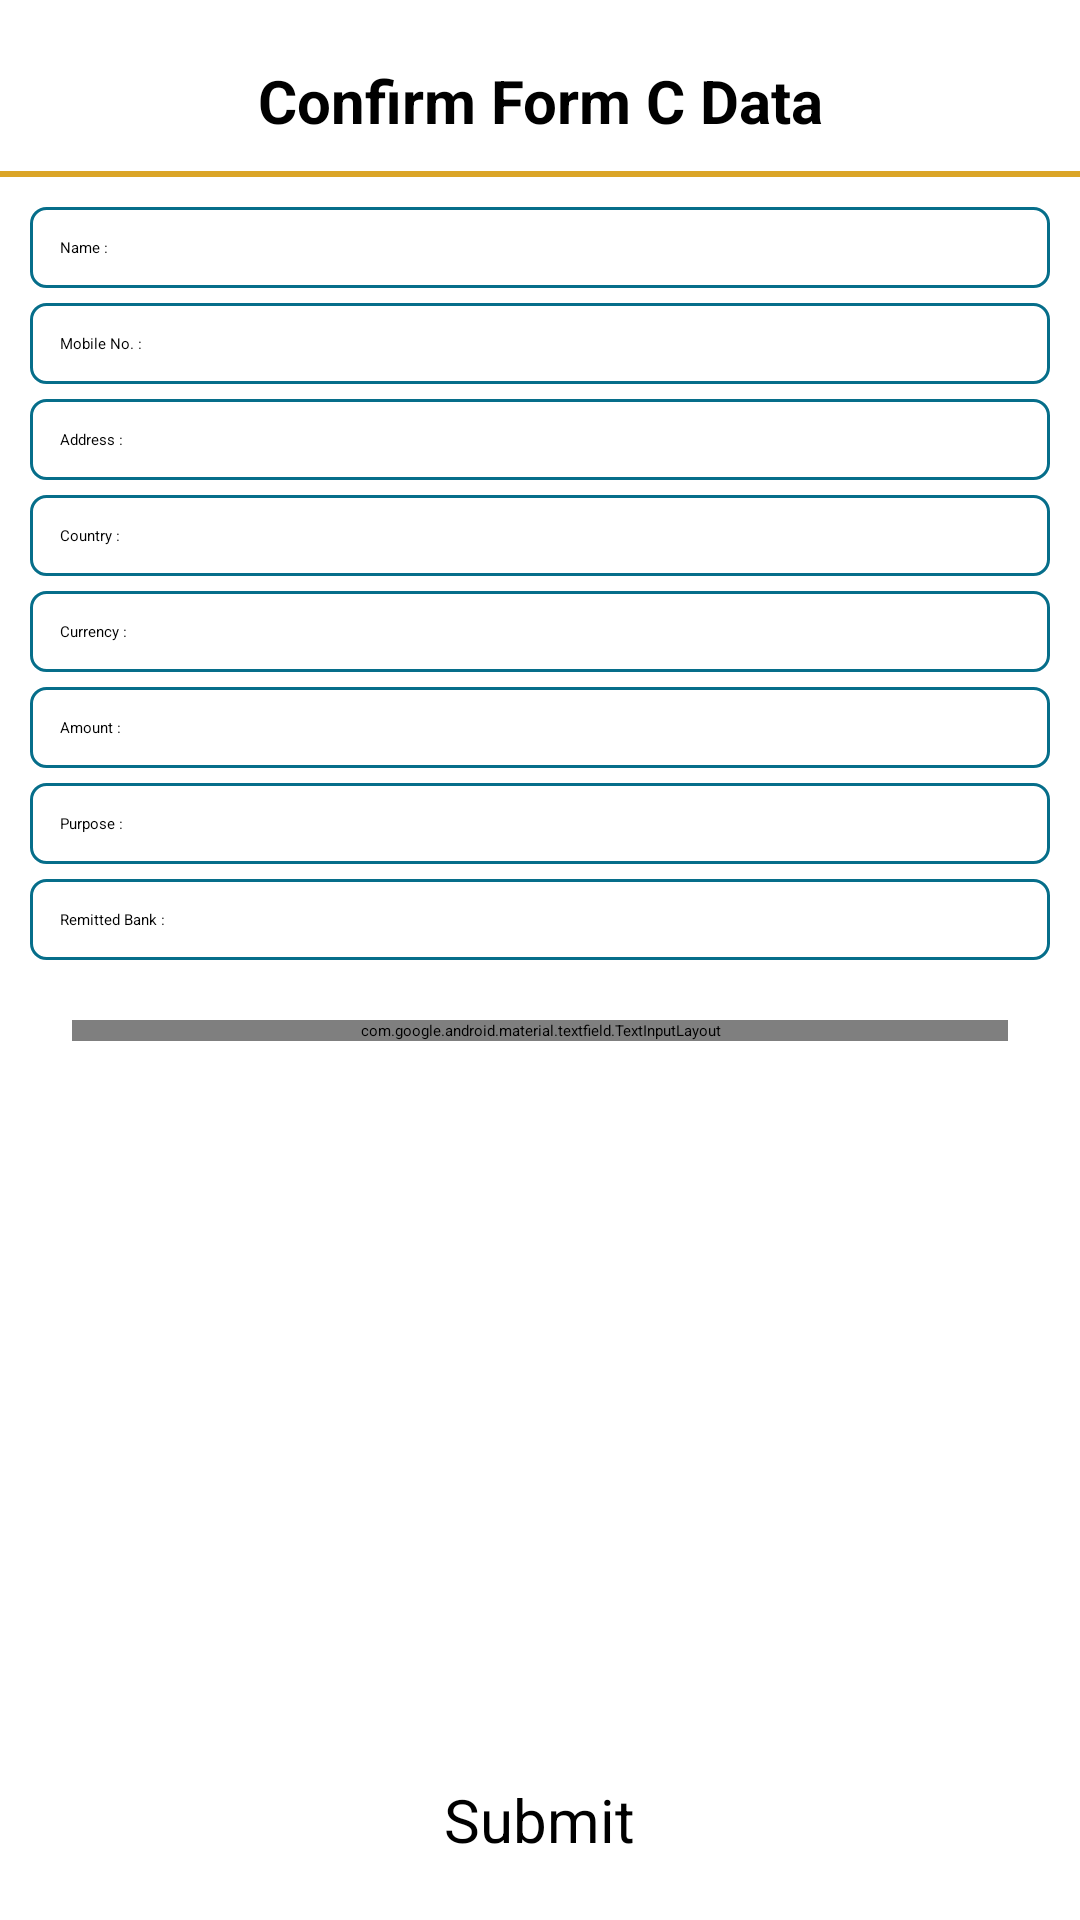

Reconstruct the res/layout file that produces this screen, plus the resources it refers to.
<!-- AndroidManifest.xml: application theme Theme.AndroidBasics -->
<!-- res/layout/fragment_form_c_confirm.xml -->
<?xml version="1.0" encoding="utf-8"?>
<LinearLayout xmlns:android="http://schemas.android.com/apk/res/android"
    xmlns:app="http://schemas.android.com/apk/res-auto"
    xmlns:tools="http://schemas.android.com/tools"
    android:layout_width="match_parent"
    android:layout_height="match_parent"
    android:layout_marginHorizontal="@dimen/horizontal_margin"
    android:orientation="vertical"
    tools:context=".FormC.views.FormCConfirmFragment">

    <TextView
        android:layout_width="wrap_content"
        android:layout_height="wrap_content"
        android:layout_marginTop="10dp"
        android:layout_gravity="center"
        android:textAlignment="center"
        android:textSize="20sp"
        android:padding="10dp"
        android:textStyle="bold"
        android:text="Confirm Form C Data"/>

    <View
        android:layout_width="match_parent"
        android:layout_height="2dp"
        android:background="#DBA527"
        android:layout_centerHorizontal="true"
        android:layout_centerVertical="true" />

    <LinearLayout
        android:layout_width="match_parent"
        android:layout_height="wrap_content"
        android:layout_marginTop="10dp"
        android:layout_marginHorizontal="10dp"
        android:background="@drawable/border"
        android:padding="10dp"
        android:orientation="horizontal">

        <TextView
            android:layout_width="0dp"
            android:layout_height="wrap_content"
            android:layout_weight="5"
            android:text="@string/name" />
        <TextView
            android:id="@+id/tv_name"
            android:layout_width="0dp"
            android:layout_weight="5"
            android:layout_height="wrap_content"/>
    </LinearLayout>

    <LinearLayout
        android:layout_width="match_parent"
        android:layout_height="wrap_content"
        android:layout_marginTop="@dimen/dp_5"
        android:layout_marginHorizontal="10dp"
        android:background="@drawable/border"
        android:padding="10dp"
        android:orientation="horizontal">

        <TextView
            android:layout_width="0dp"
            android:layout_height="wrap_content"
            android:layout_weight="5"
            android:text="Mobile No. :" />
        <TextView
            android:id="@+id/tv_number"
            android:layout_width="0dp"
            android:layout_weight="5"
            android:layout_height="wrap_content"/>
    </LinearLayout>

    <LinearLayout
        android:layout_width="match_parent"
        android:layout_height="wrap_content"
        android:layout_marginTop="@dimen/dp_5"
        android:layout_marginHorizontal="10dp"
        android:background="@drawable/border"
        android:padding="10dp"
        android:orientation="horizontal">

        <TextView
            android:layout_width="0dp"
            android:layout_weight="5"
            android:layout_height="wrap_content"
            android:text="Address : "/>
        <TextView
            android:id="@+id/tv_address"
            android:layout_width="0dp"
            android:layout_weight="5"
            android:layout_height="wrap_content"/>
    </LinearLayout>

    <LinearLayout
        android:layout_width="match_parent"
        android:layout_height="wrap_content"
        android:layout_marginTop="@dimen/dp_5"
        android:layout_marginHorizontal="10dp"
        android:background="@drawable/border"
        android:padding="10dp"
        android:orientation="horizontal">

        <TextView
            android:layout_width="0dp"
            android:layout_weight="5"
            android:layout_height="wrap_content"
            android:text="Country : "/>
        <TextView
            android:id="@+id/tv_country"
            android:layout_width="0dp"
            android:layout_weight="5"
            android:layout_height="wrap_content"/>
    </LinearLayout>
    <LinearLayout
        android:layout_width="match_parent"
        android:layout_height="wrap_content"
        android:layout_marginTop="@dimen/dp_5"
        android:layout_marginHorizontal="10dp"
        android:background="@drawable/border"
        android:padding="10dp"
        android:orientation="horizontal">

        <TextView
            android:layout_width="0dp"
            android:layout_weight="5"
            android:layout_height="wrap_content"
            android:text="Currency : "/>
        <TextView
            android:id="@+id/tv_currency"
            android:layout_width="0dp"
            android:layout_weight="5"
            android:layout_height="wrap_content"/>
    </LinearLayout>
    <LinearLayout
        android:layout_width="match_parent"
        android:layout_height="wrap_content"
        android:layout_marginTop="@dimen/dp_5"
        android:layout_marginHorizontal="10dp"
        android:background="@drawable/border"
        android:padding="10dp"
        android:orientation="horizontal">

        <TextView
            android:layout_width="0dp"
            android:layout_weight="5"
            android:layout_height="wrap_content"
            android:text="Amount : "/>
        <TextView
            android:id="@+id/tv_amount"
            android:layout_width="0dp"
            android:layout_weight="5"
            android:layout_height="wrap_content"/>
    </LinearLayout>

    <LinearLayout
        android:layout_width="match_parent"
        android:layout_height="wrap_content"
        android:layout_marginTop="@dimen/dp_5"
        android:layout_marginHorizontal="10dp"
        android:background="@drawable/border"
        android:padding="10dp"
        android:orientation="horizontal">

        <TextView
            android:layout_width="0dp"
            android:layout_weight="5"
            android:layout_height="wrap_content"
            android:text="Purpose : "/>
        <TextView
            android:id="@+id/tv_purpose"
            android:layout_width="0dp"
            android:layout_weight="5"
            android:layout_height="wrap_content"/>
    </LinearLayout>
    <LinearLayout
        android:layout_width="match_parent"
        android:layout_height="wrap_content"
        android:layout_marginTop="@dimen/dp_5"
        android:layout_marginHorizontal="10dp"
        android:background="@drawable/border"
        android:padding="10dp"
        android:orientation="horizontal">

        <TextView
            android:layout_width="0dp"
            android:layout_weight="5"
            android:layout_height="wrap_content"
            android:text="Remitted Bank : "/>
        <TextView
            android:id="@+id/tv_bank"
            android:layout_width="0dp"
            android:layout_weight="5"
            android:layout_height="wrap_content"/>
    </LinearLayout>

    <com.google.android.material.textfield.TextInputLayout
        android:id="@+id/form_c_wallet_pin_container"
        style="@style/Widget.MaterialComponents.TextInputLayout.OutlinedBox"
        android:layout_width="match_parent"
        android:layout_height="wrap_content"
        android:layout_marginHorizontal="@dimen/horizontal_margin"
        android:layout_marginTop="20dp">

        <com.google.android.material.textfield.TextInputEditText
            android:layout_width="match_parent"
            android:layout_height="wrap_content"
            android:id="@+id/tv_wallet_pin"
            style="@style/ThemeOverlay.Material3.TextInputEditText.OutlinedBox"
            android:inputType="number"
            android:hint="@string/enter_wallet_pin"
            android:maxLength="6"/>
    </com.google.android.material.textfield.TextInputLayout>

    <LinearLayout
        android:id="@+id/LinearLayouts02"
        android:layout_width="match_parent"
        android:layout_height="match_parent"
        android:orientation="vertical"
        android:gravity="bottom|end">

        <Button
            android:id="@+id/btn_submit"
            android:layout_width="wrap_content"
            android:layout_height="wrap_content"
            android:layout_gravity="center_horizontal|center"
            android:layout_marginBottom="20dp"
            android:paddingHorizontal="30dp"
            android:textSize="20sp"
            android:text="@string/submit"/>
    </LinearLayout>


</LinearLayout>
<!-- resources referenced by this layout -->
<resources>
  <dimen name="dp_5">5dp</dimen>
  <item name="horizontal_margin" type="dimen">24dp</item>
  <!-- drawable border (drawable) -->
  <?xml version="1.0" encoding="UTF-8"?>
  <shape xmlns:android="http://schemas.android.com/apk/res/android" android:shape="rectangle">
      <corners android:radius="5dp"/>
      <solid
          android:color="@android:color/white">
      </solid>
      <padding android:left="10dp" android:right="10dp" android:top="10dp" android:bottom="10dp"/>
      <stroke android:width="1dp" android:color="@color/signupColor"/>
  </shape>
  <string name="enter_wallet_pin">ENTER WALLET PIN</string>
  <string name="name">Name :\u0020 </string>
  <string name="submit">Submit</string>
  <style name="Theme.AndroidBasics" parent="Base.Theme.AndroidBasics">
          
          <item name="android:navigationBarColor">@android:color/transparent</item>
          <item name="android:statusBarColor">@android:color/transparent</item>
          <item name="android:windowLightStatusBar">?attr/isLightTheme</item>
      </style>
  <color name="signupColor">#066e8a</color>
</resources>
